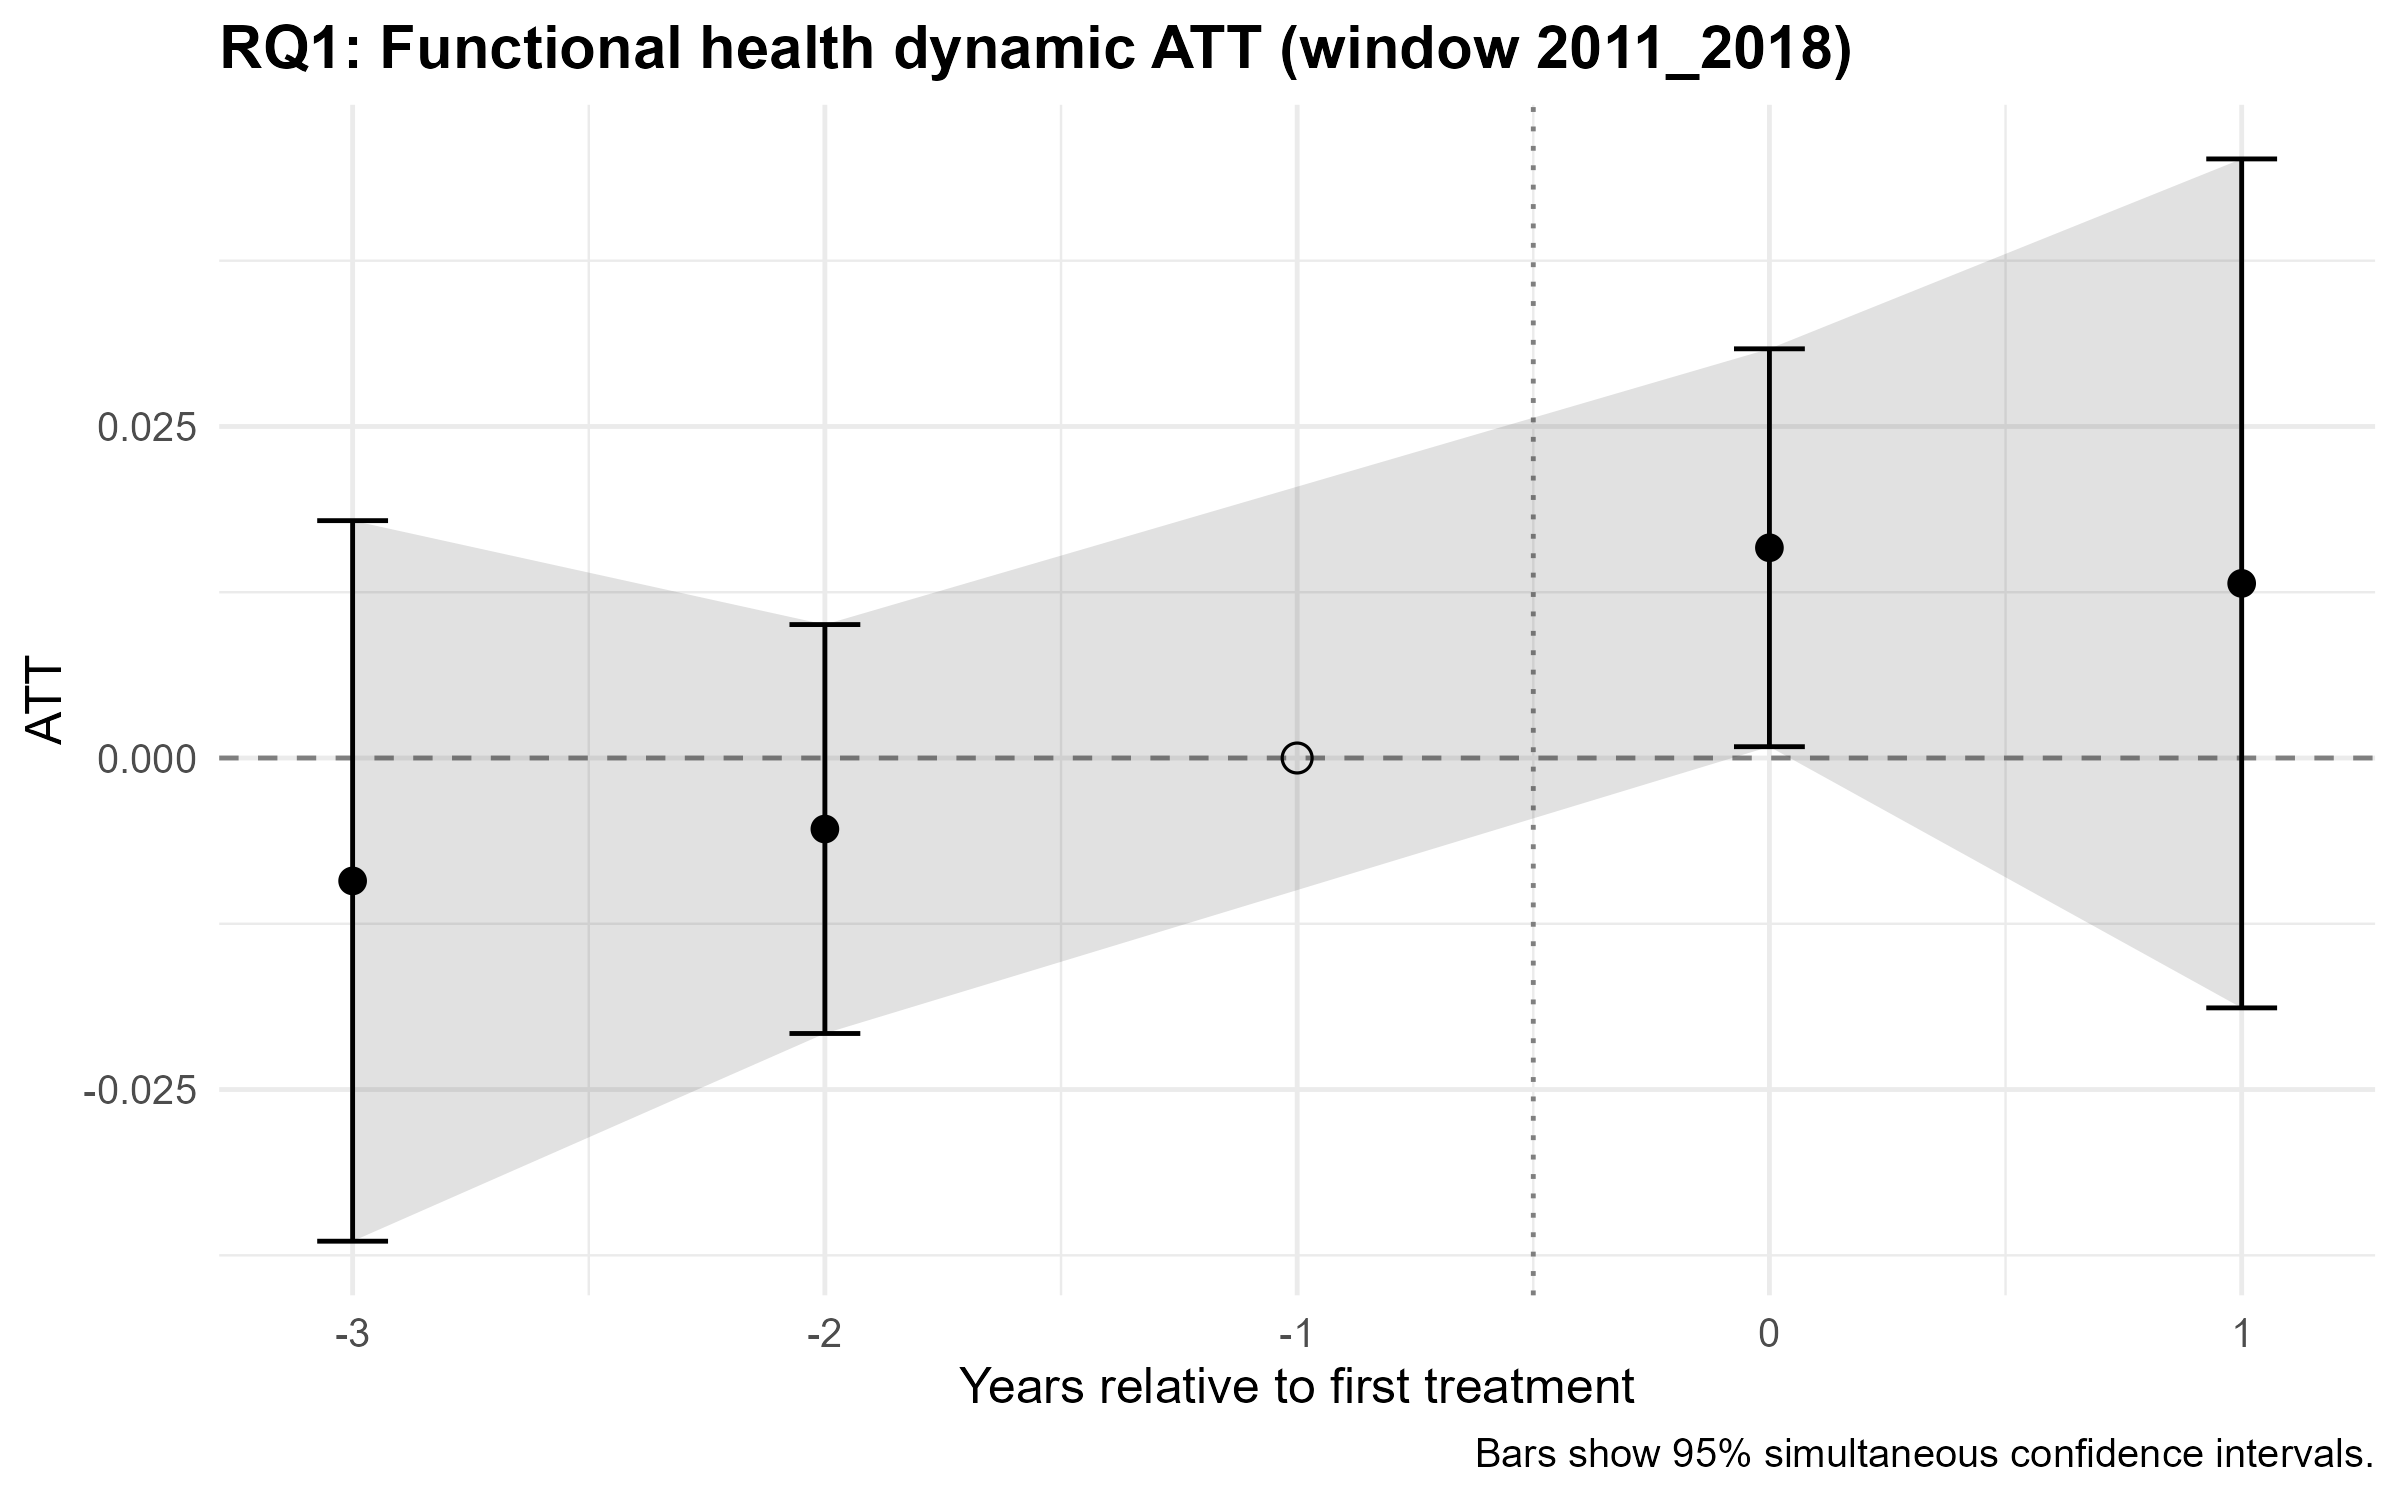

The file beside this chart, header and first rows:
egt, att, se, ci_low, ci_high
-3, -0.009269, 0.01162, -0.03644, 0.0179
-2, -0.005356, 0.006594, -0.02077, 0.01006
-1, 0, NA, NA, NA
0, 0.01585, 0.006416, 8.529647813184243e-4, 0.03085
1, 0.01317, 0.01369, -0.01884, 0.04517
